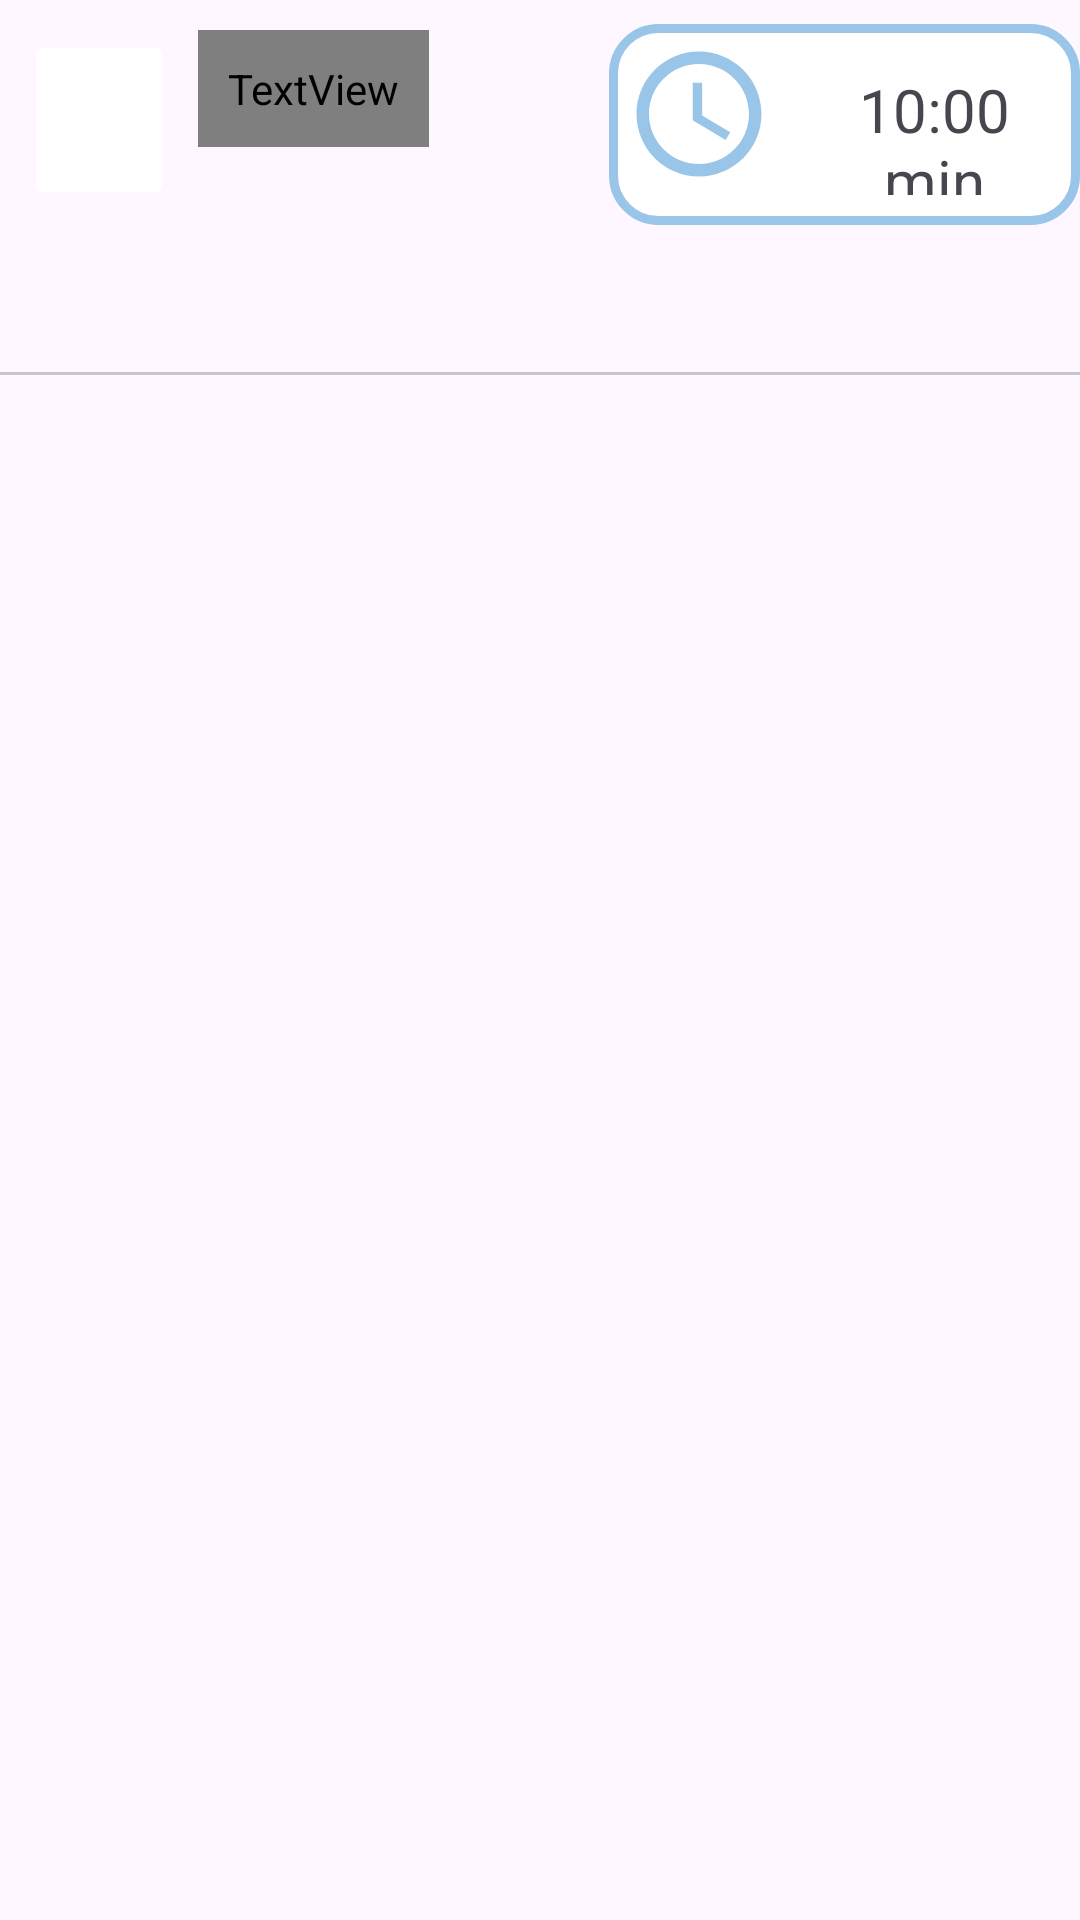

Layout XML and referenced resources for this Android screen:
<!-- AndroidManifest.xml: application theme Theme.CapsuleApp -->
<!-- res/layout/activity_main.xml -->
<?xml version="1.0" encoding="utf-8"?>
<androidx.constraintlayout.widget.ConstraintLayout xmlns:android="http://schemas.android.com/apk/res/android"
    xmlns:app="http://schemas.android.com/apk/res-auto"
    xmlns:tools="http://schemas.android.com/tools"
    android:layout_width="match_parent"
    android:layout_height="match_parent"
    tools:context=".MainActivity" >

    <include
        android:id="@+id/include"
        layout="@layout/action_bar"
        app:layout_constraintEnd_toEndOf="parent"
        app:layout_constraintStart_toStartOf="parent"
        app:layout_constraintTop_toTopOf="parent" />


    <androidx.viewpager.widget.ViewPager
        android:id="@+id/viewPager"
        android:layout_width="match_parent"
        android:layout_height="0dp"
        app:layout_behavior="com.google.android.material.appbar.AppBarLayout$ScrollingViewBehavior"
        app:layout_constraintBottom_toBottomOf="parent"
        app:layout_constraintEnd_toEndOf="parent"
        app:layout_constraintStart_toStartOf="parent"
        app:layout_constraintTop_toBottomOf="@+id/include">

        <com.google.android.material.tabs.TabLayout
            android:id="@+id/tabs"
            app:tabIndicatorColor="#98C5E8"
            android:layout_width="match_parent"
            android:layout_height="50dp"
            android:padding="5dp"
            app:tabSelectedTextColor="#309BEE"
            app:tabTextColor="#0B0B0B" />
    </androidx.viewpager.widget.ViewPager>



</androidx.constraintlayout.widget.ConstraintLayout>
<!-- res/layout/action_bar.xml (included above) -->
<?xml version="1.0" encoding="utf-8"?>
<androidx.constraintlayout.widget.ConstraintLayout xmlns:android="http://schemas.android.com/apk/res/android"
    xmlns:app="http://schemas.android.com/apk/res-auto"
    android:layout_width="match_parent"
    android:layout_height="75dp"
    >

    <LinearLayout
        android:layout_width="match_parent"
        android:layout_height="match_parent"
        app:layout_constraintBottom_toBottomOf="parent"
        app:layout_constraintEnd_toEndOf="parent"
        app:layout_constraintStart_toStartOf="parent"
        app:layout_constraintTop_toTopOf="parent">

        <ImageButton
            android:layout_width="50dp"
            android:layout_height="60dp"
            android:layout_marginLeft="8dp"
            android:layout_marginTop="10dp"
             android:backgroundTint="@color/white"
            android:src="@drawable/back" />

        <TextView
            android:layout_width="wrap_content"
            android:layout_height="wrap_content"
            android:layout_marginLeft="8dp"
            android:layout_marginTop="10dp"
            android:fontFamily="@font/acme"
            android:gravity="center"
            android:padding="10dp"
            android:text="Blood"
            android:textSize="30sp" />

        <LinearLayout
            android:layout_width="wrap_content"
            android:layout_height="wrap_content"
            android:layout_marginLeft="60dp"
            android:layout_marginTop="8dp"
            android:background="@drawable/edittextbackground">

            <ImageView
                android:layout_width="50dp"
                android:layout_height="50dp"
                android:layout_margin="5dp"
                android:src="@drawable/baseline_access_time_24" />

            <TextView
                android:layout_marginTop="5dp"
                android:layout_width="wrap_content"
                android:layout_height="wrap_content"
                android:gravity="center"
                android:padding="10dp"
                android:text="10:00 min"
                android:textSize="20dp" />
        </LinearLayout>


    </LinearLayout>

</androidx.constraintlayout.widget.ConstraintLayout>
<!-- resources referenced by this layout -->
<resources>
  <color name="white">#FFFFFFFF</color>
  <!-- drawable baseline_access_time_24 (drawable) -->
  <vector android:height="24dp" android:tint="#98C5E8"
      android:viewportHeight="24" android:viewportWidth="24"
      android:width="24dp" xmlns:android="http://schemas.android.com/apk/res/android">
      <path android:fillColor="@android:color/white" android:pathData="M11.99,2C6.47,2 2,6.48 2,12s4.47,10 9.99,10C17.52,22 22,17.52 22,12S17.52,2 11.99,2zM12,20c-4.42,0 -8,-3.58 -8,-8s3.58,-8 8,-8 8,3.58 8,8 -3.58,8 -8,8z"/>
      <path android:fillColor="@android:color/white" android:pathData="M12.5,7H11v6l5.25,3.15 0.75,-1.23 -4.5,-2.67z"/>
  </vector>
  <!-- drawable edittextbackground (drawable) -->
  <?xml version="1.0" encoding="utf-8"?>
  <shape xmlns:android="http://schemas.android.com/apk/res/android">
      <corners android:radius="15dp"/>
      <solid android:color="#ffff"/>
      <stroke android:color="#98C5E8" android:width="3dp"/>
  </shape>
  <style name="Theme.CapsuleApp" parent="Base.Theme.CapsuleApp" />
  <style name="Base.Theme.CapsuleApp" parent="Theme.Material3.DayNight.NoActionBar">
          
          
      </style>
</resources>
